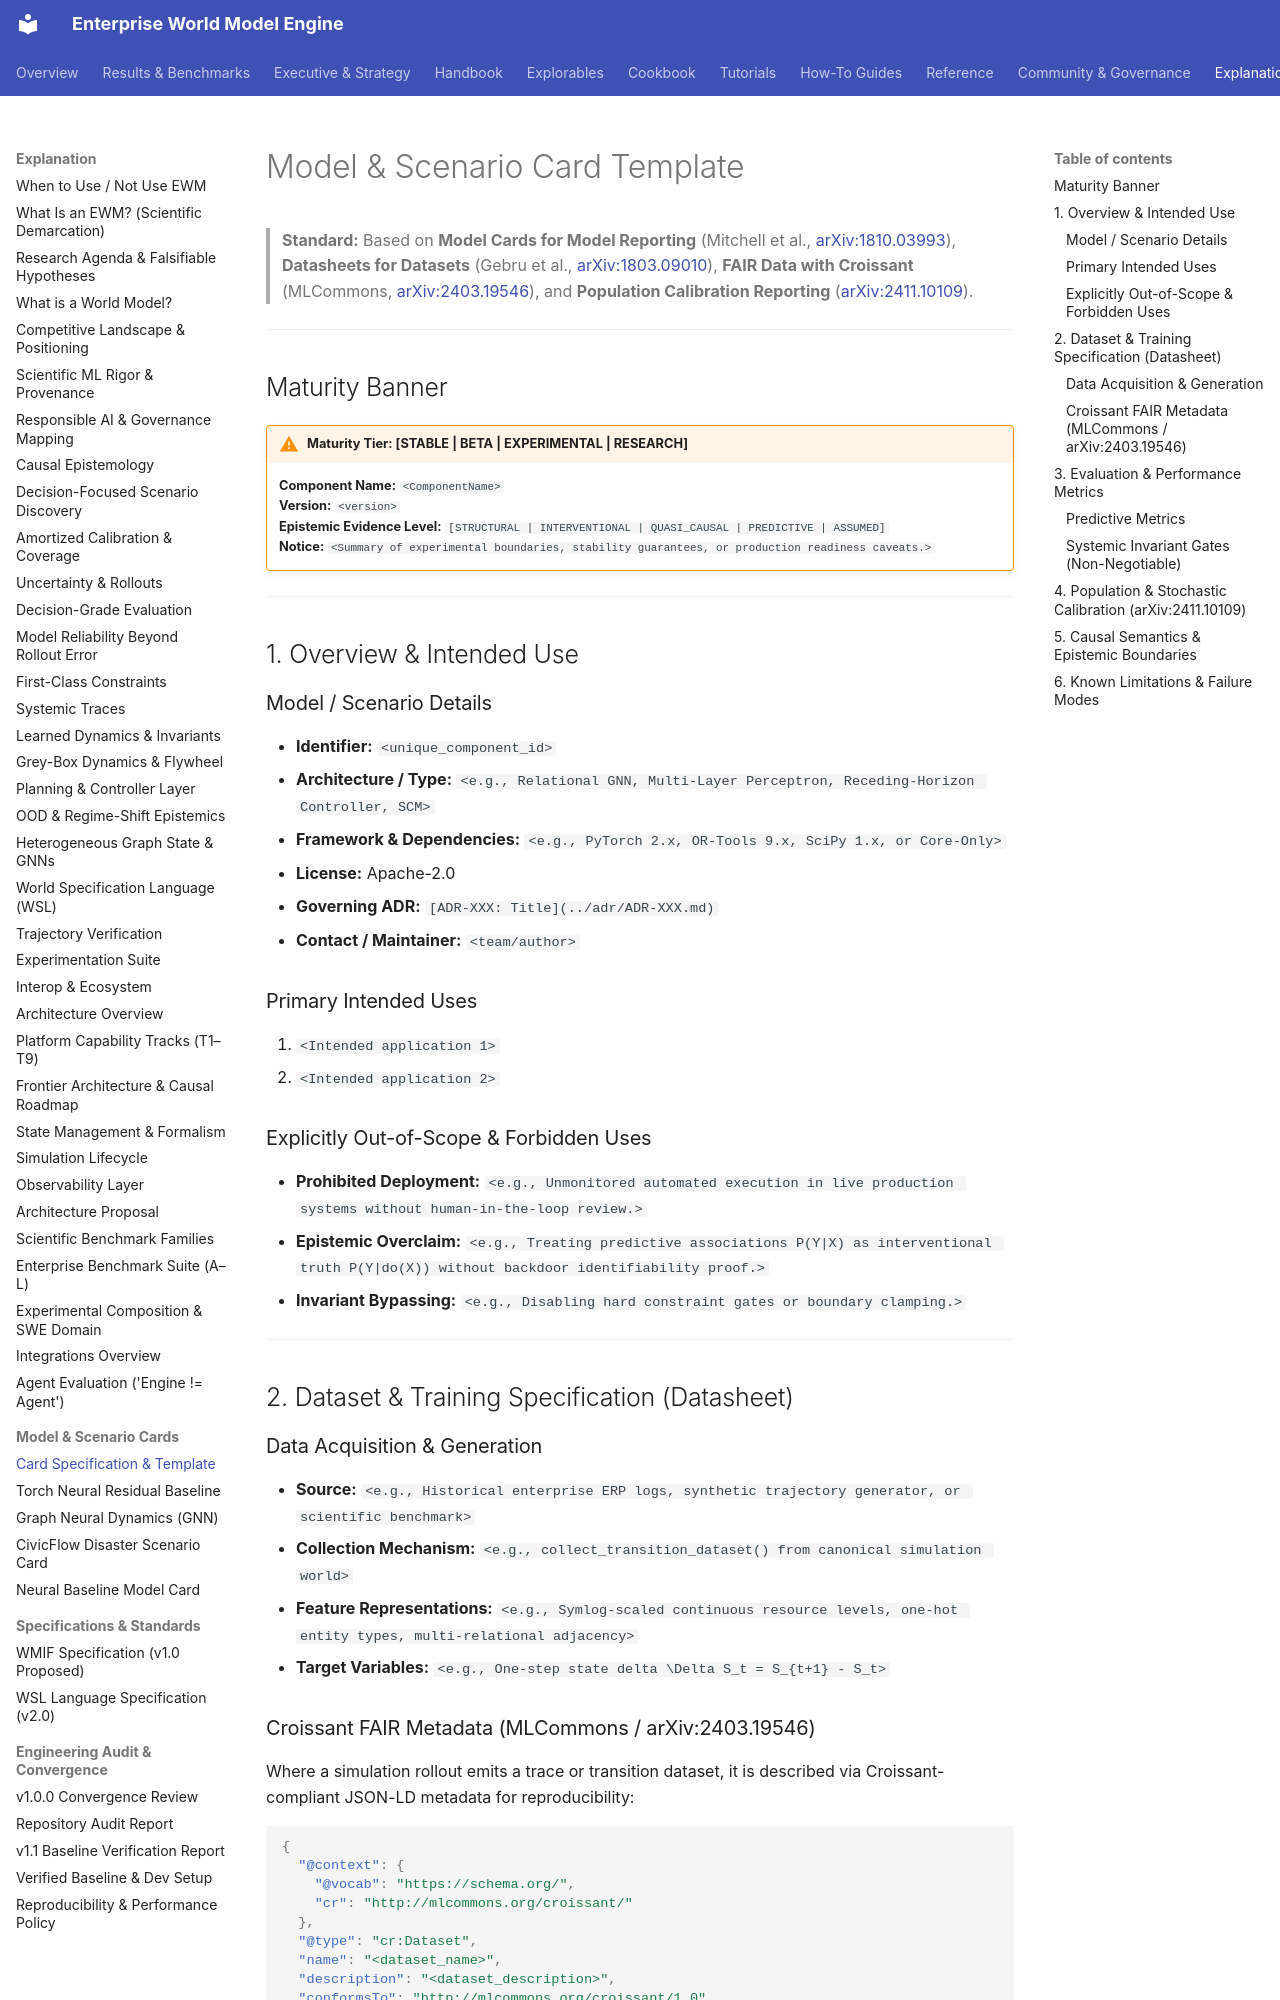

repository: vfcarida/Enterprise-World-Model-Engine · page: cards/TEMPLATE/index.html · generator: mkdocs

# Model & Scenario Card Template

> **Standard:** Based on **Model Cards for Model Reporting** (Mitchell et al., [arXiv:1810.03993](https://arxiv.org/abs/1810.03993)), **Datasheets for Datasets** (Gebru et al., [arXiv:1803.09010](https://arxiv.org/abs/1803.09010)), **FAIR Data with Croissant** (MLCommons, [arXiv:2403.19546](https://arxiv.org/abs/2403.19546)), and **Population Calibration Reporting** ([arXiv:2411.10109](https://arxiv.org/abs/2411.10109)).

---

## Maturity Banner

!!! warning "Maturity Tier: [STABLE | BETA | EXPERIMENTAL | RESEARCH]"
    **Component Name:** `<ComponentName>`  
    **Version:** `<version>`  
    **Epistemic Evidence Level:** `[STRUCTURAL | INTERVENTIONAL | QUASI_CAUSAL | PREDICTIVE | ASSUMED]`  
    **Notice:** `<Summary of experimental boundaries, stability guarantees, or production readiness caveats.>`

---

## 1. Overview & Intended Use

### Model / Scenario Details
- **Identifier:** `<unique_component_id>`
- **Architecture / Type:** `<e.g., Relational GNN, Multi-Layer Perceptron, Receding-Horizon Controller, SCM>`
- **Framework & Dependencies:** `<e.g., PyTorch 2.x, OR-Tools 9.x, SciPy 1.x, or Core-Only>`
- **License:** Apache-2.0
- **Governing ADR:** `[ADR-XXX: Title](../adr/ADR-XXX.md)`
- **Contact / Maintainer:** `<team/author>`

### Primary Intended Uses
1. `<Intended application 1>`
2. `<Intended application 2>`

### Explicitly Out-of-Scope & Forbidden Uses
- **Prohibited Deployment:** `<e.g., Unmonitored automated execution in live production systems without human-in-the-loop review.>`
- **Epistemic Overclaim:** `<e.g., Treating predictive associations P(Y|X) as interventional truth P(Y|do(X)) without backdoor identifiability proof.>`
- **Invariant Bypassing:** `<e.g., Disabling hard constraint gates or boundary clamping.>`

---

## 2. Dataset & Training Specification (Datasheet)

### Data Acquisition & Generation
- **Source:** `<e.g., Historical enterprise ERP logs, synthetic trajectory generator, or scientific benchmark>`
- **Collection Mechanism:** `<e.g., collect_transition_dataset() from canonical simulation world>`
- **Feature Representations:** `<e.g., Symlog-scaled continuous resource levels, one-hot entity types, multi-relational adjacency>`
- **Target Variables:** `<e.g., One-step state delta \Delta S_t = S_{t+1} - S_t>`
